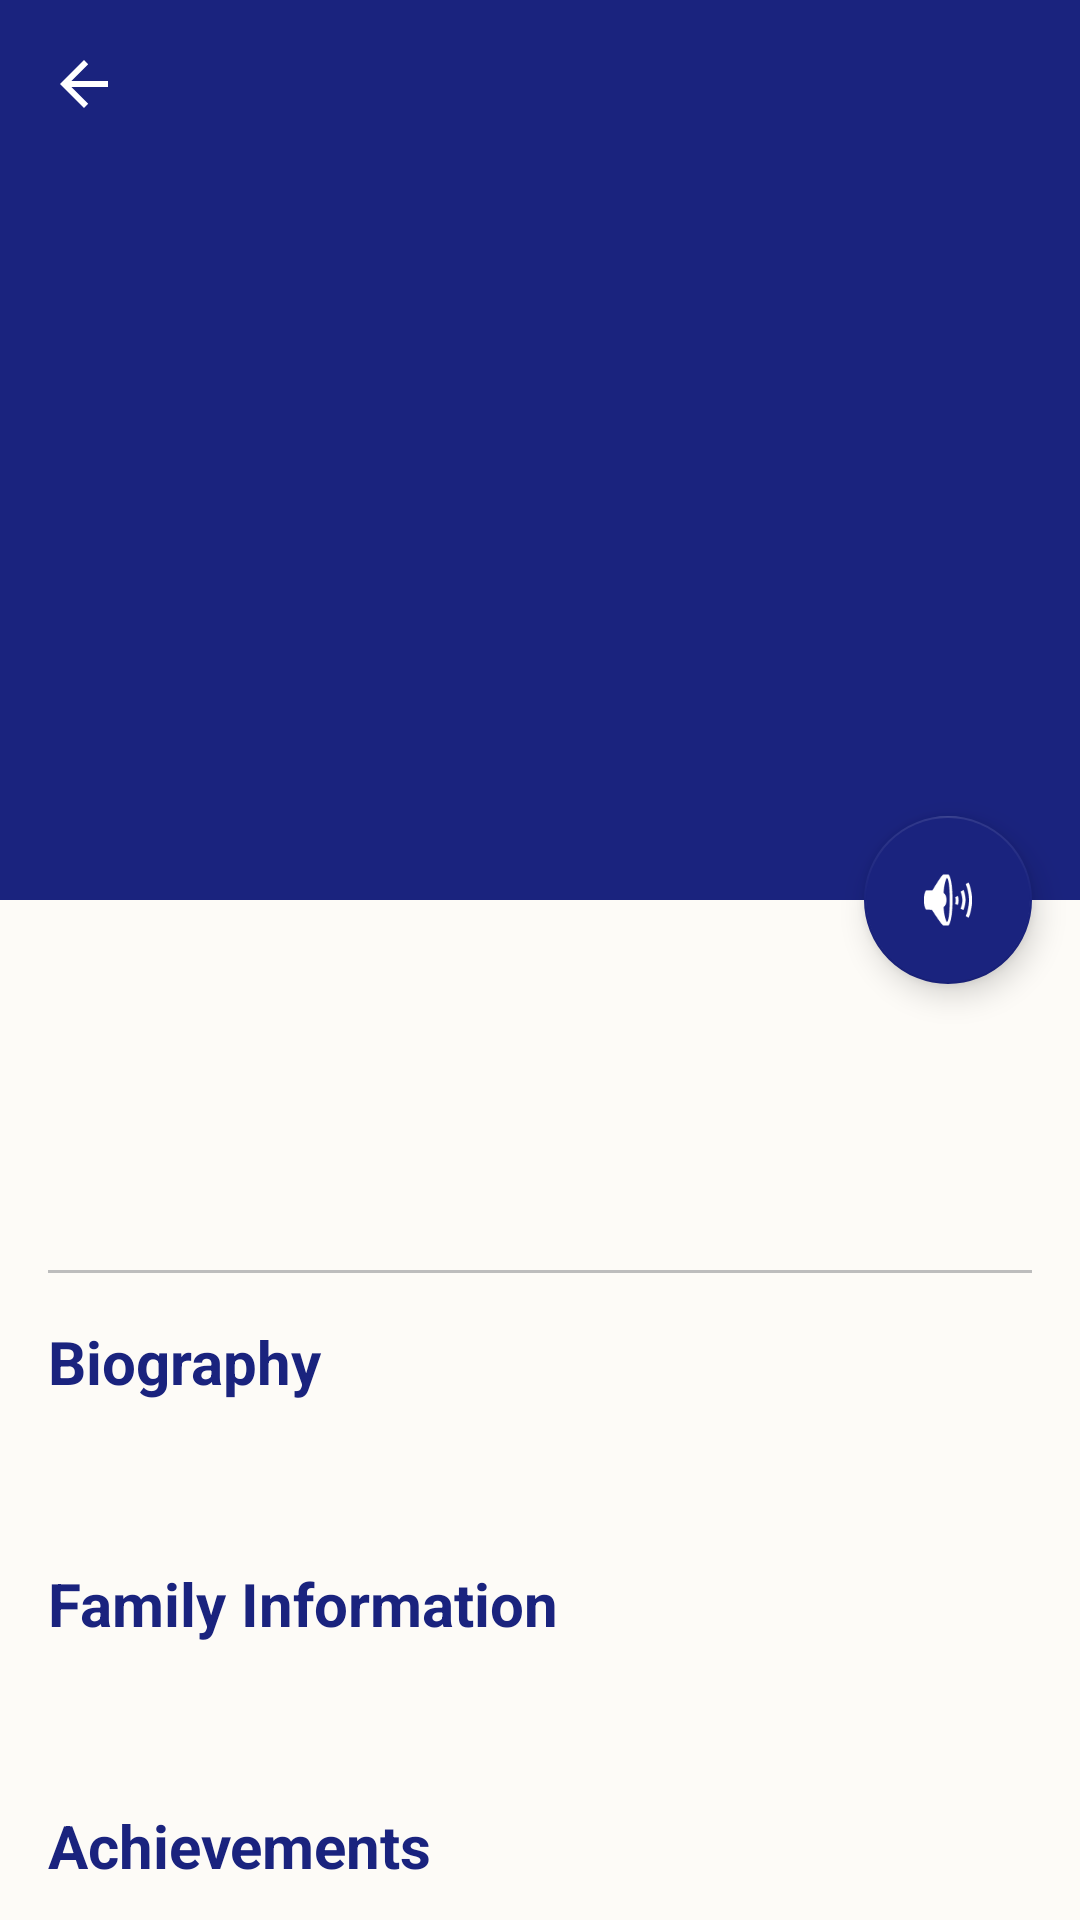

Here is an Android app screen rendered from its layout file. Give the layout XML and the strings, colors and styles it references.
<!-- AndroidManifest.xml: activity theme Theme.NammaKathey.NoActionBar -->
<!-- res/layout/activity_hero_detail.xml -->
<?xml version="1.0" encoding="utf-8"?>
<androidx.coordinatorlayout.widget.CoordinatorLayout xmlns:android="http://schemas.android.com/apk/res/android"
    xmlns:app="http://schemas.android.com/apk/res-auto"
    xmlns:tools="http://schemas.android.com/tools"
    android:layout_width="match_parent"
    android:layout_height="match_parent"
    android:background="@color/bg_cream"
    tools:context=".ui.hero.HeroDetailActivity">

    <com.google.android.material.appbar.AppBarLayout
        android:id="@+id/appBar"
        android:layout_width="match_parent"
        android:layout_height="300dp"
        android:theme="@style/ThemeOverlay.MaterialComponents.Dark.ActionBar">

        <com.google.android.material.appbar.CollapsingToolbarLayout
            android:id="@+id/collapsingToolbar"
            android:layout_width="match_parent"
            android:layout_height="match_parent"
            app:contentScrim="?attr/colorPrimary"
            app:layout_scrollFlags="scroll|exitUntilCollapsed"
            app:titleEnabled="false">

            <ImageView
                android:id="@+id/ivHeroPhoto"
                android:layout_width="match_parent"
                android:layout_height="match_parent"
                android:scaleType="centerCrop"
                android:contentDescription="@string/hero_image_desc"
                app:layout_collapseMode="parallax"
                tools:src="@drawable/hero_kuvempu" />

            <View
                android:layout_width="match_parent"
                android:layout_height="match_parent"
                android:background="@drawable/gradient_overlay" />

            <androidx.appcompat.widget.Toolbar
                android:id="@+id/toolbar"
                android:layout_width="match_parent"
                android:layout_height="?attr/actionBarSize"
                app:layout_collapseMode="pin"
                app:navigationIcon="?attr/homeAsUpIndicator" />

        </com.google.android.material.appbar.CollapsingToolbarLayout>
    </com.google.android.material.appbar.AppBarLayout>

    <androidx.core.widget.NestedScrollView
        android:layout_width="match_parent"
        android:layout_height="match_parent"
        app:layout_behavior="@string/appbar_scrolling_view_behavior">

        <LinearLayout
            android:layout_width="match_parent"
            android:layout_height="wrap_content"
            android:orientation="vertical"
            android:padding="16dp">

            <TextView
                android:id="@+id/tvHeroName"
                android:layout_width="match_parent"
                android:layout_height="wrap_content"
                android:textColor="@color/primary_deep_blue"
                android:textSize="28sp"
                android:textStyle="bold"
                tools:text="Kuvempu" />

            <TextView
                android:id="@+id/tvCategory"
                android:layout_width="match_parent"
                android:layout_height="wrap_content"
                android:layout_marginTop="4dp"
                android:textColor="@color/secondary_dark"
                android:textSize="18sp"
                android:textStyle="italic"
                tools:text="Poet &amp; Writer" />

            <TextView
                android:id="@+id/tvDistrictName"
                android:layout_width="match_parent"
                android:layout_height="wrap_content"
                android:layout_marginTop="4dp"
                android:textColor="@color/text_secondary"
                android:textSize="16sp"
                tools:text="District: Shivamogga" />

            <View
                android:layout_width="match_parent"
                android:layout_height="1dp"
                android:layout_marginVertical="16dp"
                android:background="@color/divider" />

            
            <TextView
                android:layout_width="match_parent"
                android:layout_height="wrap_content"
                android:text="@string/title_biography"
                android:textColor="@color/primary_deep_blue"
                android:textSize="20sp"
                android:textStyle="bold" />

            <TextView
                android:id="@+id/tvBio"
                android:layout_width="match_parent"
                android:layout_height="wrap_content"
                android:layout_marginTop="8dp"
                android:lineSpacingExtra="4dp"
                android:textColor="@color/text_primary"
                android:textSize="16sp"
                tools:text="Full biography text goes here..." />

            
            <TextView
                android:id="@+id/tvTitleFamily"
                android:layout_width="match_parent"
                android:layout_height="wrap_content"
                android:layout_marginTop="24dp"
                android:text="@string/title_family"
                android:textColor="@color/primary_deep_blue"
                android:textSize="20sp"
                android:textStyle="bold" />

            <TextView
                android:id="@+id/tvFamily"
                android:layout_width="match_parent"
                android:layout_height="wrap_content"
                android:layout_marginTop="8dp"
                android:lineSpacingExtra="4dp"
                android:textColor="@color/text_primary"
                android:textSize="16sp"
                tools:text="Family info goes here..." />

            
            <TextView
                android:layout_width="match_parent"
                android:layout_height="wrap_content"
                android:layout_marginTop="24dp"
                android:text="@string/title_achievements"
                android:textColor="@color/primary_deep_blue"
                android:textSize="20sp"
                android:textStyle="bold" />

            <TextView
                android:id="@+id/tvAchievements"
                android:layout_width="match_parent"
                android:layout_height="wrap_content"
                android:layout_marginTop="8dp"
                android:lineSpacingExtra="4dp"
                android:textColor="@color/text_primary"
                android:textSize="16sp"
                tools:text="Achievements go here..." />

            
            <TextView
                android:layout_width="match_parent"
                android:layout_height="wrap_content"
                android:layout_marginTop="24dp"
                android:text="@string/title_contribution"
                android:textColor="@color/primary_deep_blue"
                android:textSize="20sp"
                android:textStyle="bold" />

            <TextView
                android:id="@+id/tvContribution"
                android:layout_width="match_parent"
                android:layout_height="wrap_content"
                android:layout_marginTop="8dp"
                android:lineSpacingExtra="4dp"
                android:textColor="@color/text_primary"
                android:textSize="16sp"
                tools:text="Contribution info goes here..." />

            
            <com.google.android.material.card.MaterialCardView
                android:layout_width="match_parent"
                android:layout_height="wrap_content"
                android:layout_marginTop="24dp"
                app:cardBackgroundColor="@color/primary_light"
                app:cardCornerRadius="8dp"
                app:cardElevation="0dp">

                <LinearLayout
                    android:layout_width="match_parent"
                    android:layout_height="wrap_content"
                    android:orientation="vertical"
                    android:padding="16dp">

                    <TextView
                        android:id="@+id/tvTitleQuote"
                        android:layout_width="match_parent"
                        android:layout_height="wrap_content"
                        android:text="@string/title_quote"
                        android:textColor="@color/white"
                        android:textSize="14sp"
                        android:textStyle="bold" />

                    <TextView
                        android:id="@+id/tvQuote"
                        android:layout_width="match_parent"
                        android:layout_height="wrap_content"
                        android:layout_marginTop="8dp"
                        android:textColor="@color/white"
                        android:textSize="18sp"
                        android:textStyle="italic"
                        tools:text="Work is Worship" />
                </LinearLayout>
            </com.google.android.material.card.MaterialCardView>

            
            <TextView
                android:layout_width="match_parent"
                android:layout_height="wrap_content"
                android:layout_marginTop="24dp"
                android:text="@string/title_interesting_fact"
                android:textColor="@color/primary_deep_blue"
                android:textSize="20sp"
                android:textStyle="bold" />

            <TextView
                android:id="@+id/tvFact"
                android:layout_width="match_parent"
                android:layout_height="wrap_content"
                android:layout_marginTop="8dp"
                android:lineSpacingExtra="4dp"
                android:textColor="@color/text_primary"
                android:textSize="16sp"
                tools:text="Fact goes here..." />

            <com.google.android.material.button.MaterialButton
                android:id="@+id/btnStartQuiz"
                style="@style/Widget.MaterialComponents.Button"
                android:layout_width="match_parent"
                android:layout_height="60dp"
                android:layout_marginTop="32dp"
                android:layout_marginBottom="32dp"
                android:backgroundTint="@color/accent_green"
                android:text="@string/btn_start_quiz"
                android:textSize="18sp"
                android:textStyle="bold"
                app:cornerRadius="8dp" />

        </LinearLayout>
    </androidx.core.widget.NestedScrollView>

    <com.google.android.material.floatingactionbutton.FloatingActionButton
        android:id="@+id/fabSpeaker"
        android:layout_width="wrap_content"
        android:layout_height="wrap_content"
        android:layout_margin="16dp"
        android:contentDescription="Read Biography"
        app:backgroundTint="@color/primary_deep_blue"
        app:layout_anchor="@id/appBar"
        app:layout_anchorGravity="bottom|end"
        app:srcCompat="@android:drawable/ic_lock_silent_mode_off"
        app:tint="@color/white" />

</androidx.coordinatorlayout.widget.CoordinatorLayout>
<!-- resources referenced by this layout -->
<resources>
  <color name="accent_green">#138808</color>
  <color name="bg_cream">#FDFBF7</color>
  <color name="divider">#BDBDBD</color>
  <color name="primary_deep_blue">#1A237E</color>
  <color name="primary_light">#534BAE</color>
  <color name="secondary_dark">#C66900</color>
  <color name="text_primary">#212121</color>
  <color name="text_secondary">#757575</color>
  <color name="white">#FFFFFF</color>
  <string name="btn_start_quiz">START QUIZ</string>
  <string name="hero_image_desc">Image of the hero</string>
  <string name="title_achievements">Achievements</string>
  <string name="title_biography">Biography</string>
  <string name="title_contribution">Contribution</string>
  <string name="title_family">Family Information</string>
  <string name="title_interesting_fact">Interesting Fact</string>
  <string name="title_quote">Inspirational Quote</string>
  <style name="Theme.NammaKathey.NoActionBar" parent="Theme.MaterialComponents.Light.NoActionBar">
          <item name="colorPrimary">@color/primary_deep_blue</item>
          <item name="colorPrimaryVariant">@color/primary_dark</item>
          <item name="colorOnPrimary">@color/white</item>
          
          <item name="colorSecondary">@color/secondary_saffron</item>
          <item name="colorSecondaryVariant">@color/secondary_dark</item>
          <item name="colorOnSecondary">@color/text_primary</item>
          
          <item name="android:windowBackground">@color/bg_cream</item>
      </style>
  <color name="primary_dark">#000051</color>
  <color name="secondary_saffron">#FF9933</color>
</resources>
